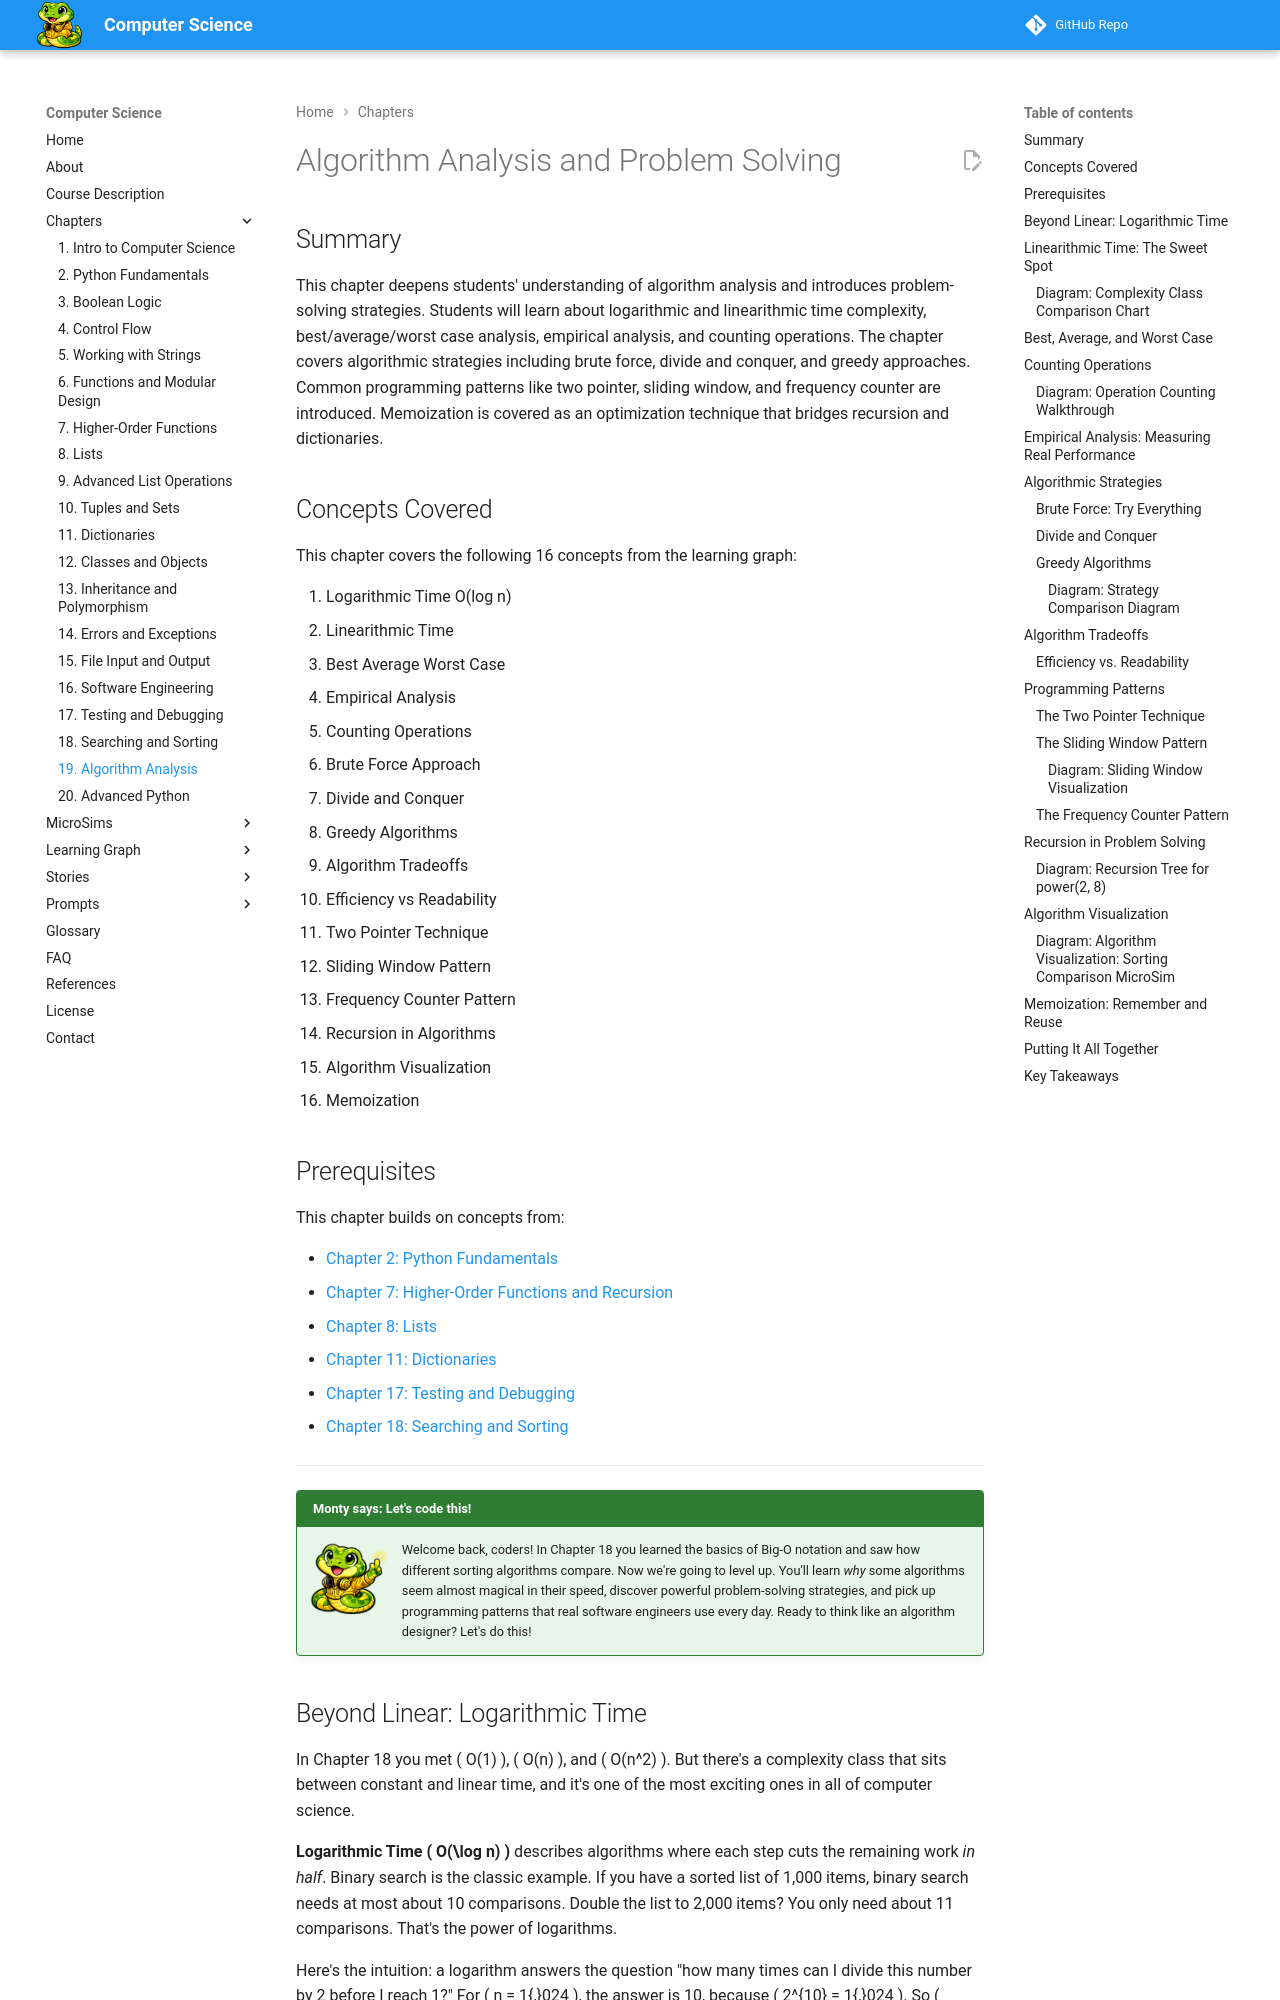

repository: dmccreary/computer-science · page: chapters/19-algorithm-analysis/index.html · generator: mkdocs

---
title: Algorithm Analysis and Problem Solving
description: Advanced complexity analysis, algorithmic strategies, programming patterns, memoization, and empirical analysis in Python.
generated_by: claude skill chapter-content-generator
date: 2026-02-11
version: 0.04
---

# Algorithm Analysis and Problem Solving

## Summary

This chapter deepens students' understanding of algorithm analysis and introduces problem-solving strategies. Students will learn about logarithmic and linearithmic time complexity, best/average/worst case analysis, empirical analysis, and counting operations. The chapter covers algorithmic strategies including brute force, divide and conquer, and greedy approaches. Common programming patterns like two pointer, sliding window, and frequency counter are introduced. Memoization is covered as an optimization technique that bridges recursion and dictionaries.

## Concepts Covered

This chapter covers the following 16 concepts from the learning graph:

1. Logarithmic Time O(log n)
2. Linearithmic Time
3. Best Average Worst Case
4. Empirical Analysis
5. Counting Operations
6. Brute Force Approach
7. Divide and Conquer
8. Greedy Algorithms
9. Algorithm Tradeoffs
10. Efficiency vs Readability
11. Two Pointer Technique
12. Sliding Window Pattern
13. Frequency Counter Pattern
14. Recursion in Algorithms
15. Algorithm Visualization
16. Memoization

## Prerequisites

This chapter builds on concepts from:

- [Chapter 2: Python Fundamentals](../02-python-fundamentals/index.md)
- [Chapter 7: Higher-Order Functions and Recursion](../07-higher-order-functions-and-recursion/index.md)
- [Chapter 8: Lists](../08-lists/index.md)
- [Chapter 11: Dictionaries](../11-dictionaries/index.md)
- [Chapter 17: Testing and Debugging](../17-testing-and-debugging/index.md)
- [Chapter 18: Searching and Sorting](../18-searching-and-sorting/index.md)

---

!!! mascot-welcome "Monty says: Let's code this!"
    ![Monty](../../img/monty-welcome.png){ align=left width="80" }
    Welcome back, coders! In Chapter 18 you learned the basics of Big-O notation and saw how different sorting algorithms compare. Now we're going to level up. You'll learn *why* some algorithms seem almost magical in their speed, discover powerful problem-solving strategies, and pick up programming patterns that real software engineers use every day. Ready to think like an algorithm designer? Let's do this!
